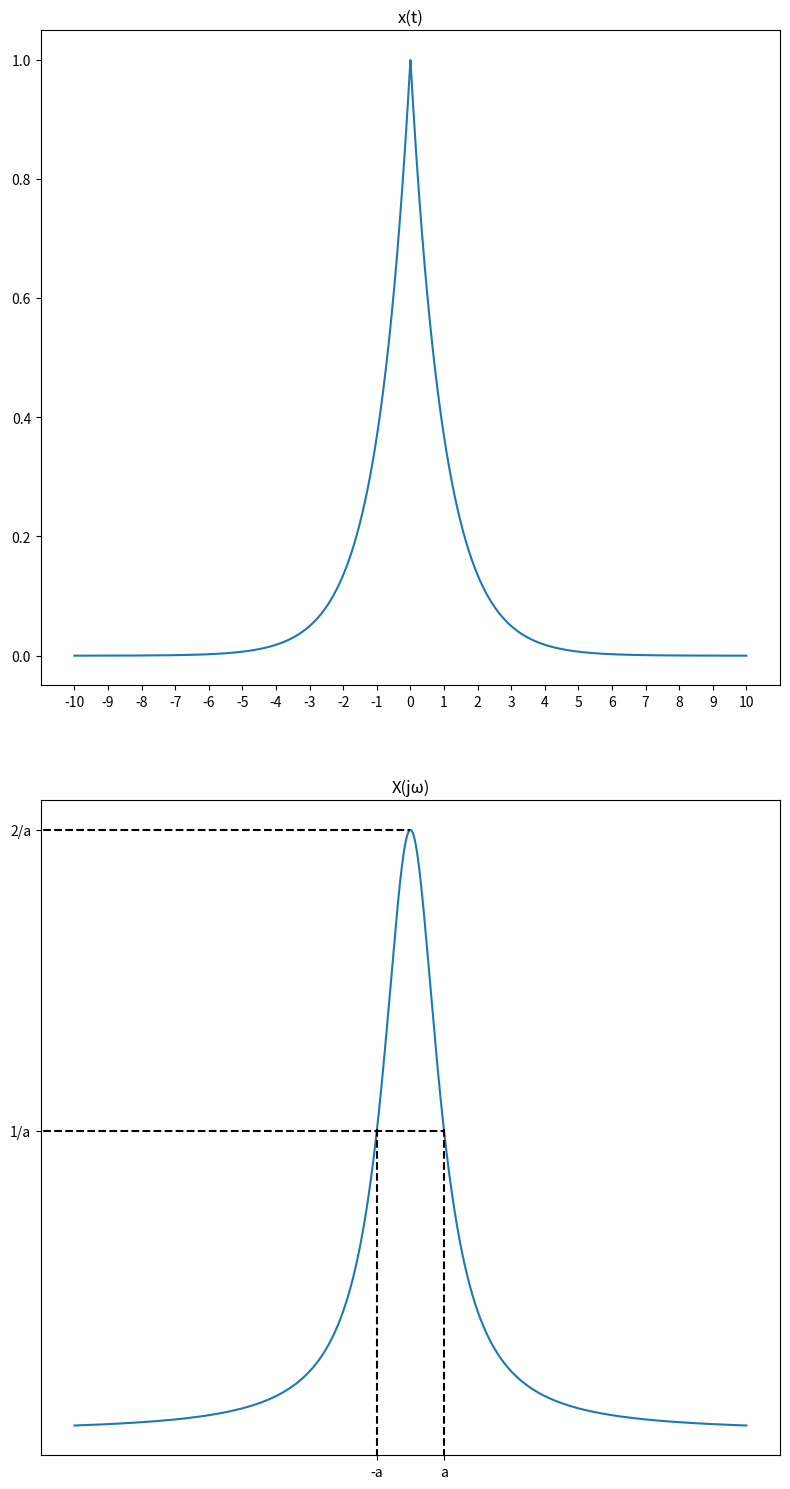

Source code (Python):
import numpy as np
import matplotlib.pyplot as plt

def x(t):
    # Create an array of zeros with the same shape as t
    y = np.zeros_like(t)
    
    # Apply the piecewise conditions
    y[t < 0] = np.e ** (t[t < 0])
    y[(4 <= t) & (t < 5)] = 0
    y[t > 0] = np.e ** (-t[t > 0])
    
    return y

def X(ω):
    a = 1
    # Create an array of zeros with the same shape as t
    y = 2 * a / (a**2 + ω**2)
    
    return y
    
# Define the time range
t = np.linspace(-10 , 10 , 10000)
# Define the frequency range
ω = np.linspace(-10 , 10 , 10000)

# Generate data for the subplots
y1 = x(t)
y2 = X(ω)

# Create a figure with 2 vertical subplots
fig, axs = plt.subplots(2, 1, figsize=(8, 15))

# Plot data in each subplot
axs[0].plot(t, y1)
axs[1].plot(t, y2)

# Set x-ticks for other subplots
for ax in axs[:-1]:
    ax.set_xticks(np.arange(-10, 11, 1))

# Set x-ticks 
x_ticks = [-1, 1]
x_labels = ['-a', 'a']

# Set x-ticks only for the last subplot
axs[1].set_xticks(x_ticks, x_labels)

# Set y-ticks 
y_ticks = [1, 2]
y_labels = ['1/a', '2/a']

# Set y-ticks only for the last subplot
axs[1].set_yticks(y_ticks, y_labels)

# Set different title for each subplot
axs[0].set_title('x(t)')
axs[1].set_title('X(jω)')

# Add the vertical lines at ω = 1 and ω = -1
axs[1].axvline(x=-1, ymin=-1, ymax=0.5, color='black', linestyle='--')
axs[1].axvline(x=1, ymin=-1, ymax=0.5, color='black', linestyle='--')
# Add the horizontal lines at y = 1
axs[1].axhline(y=1, xmin=-1, xmax=0.545, color='black', linestyle='--')
axs[1].axhline(y=2, xmin=-1, xmax=0.5, color='black', linestyle='--')

# Adjust layout to prevent overlap
plt.tight_layout(h_pad = 5)

plt.show()